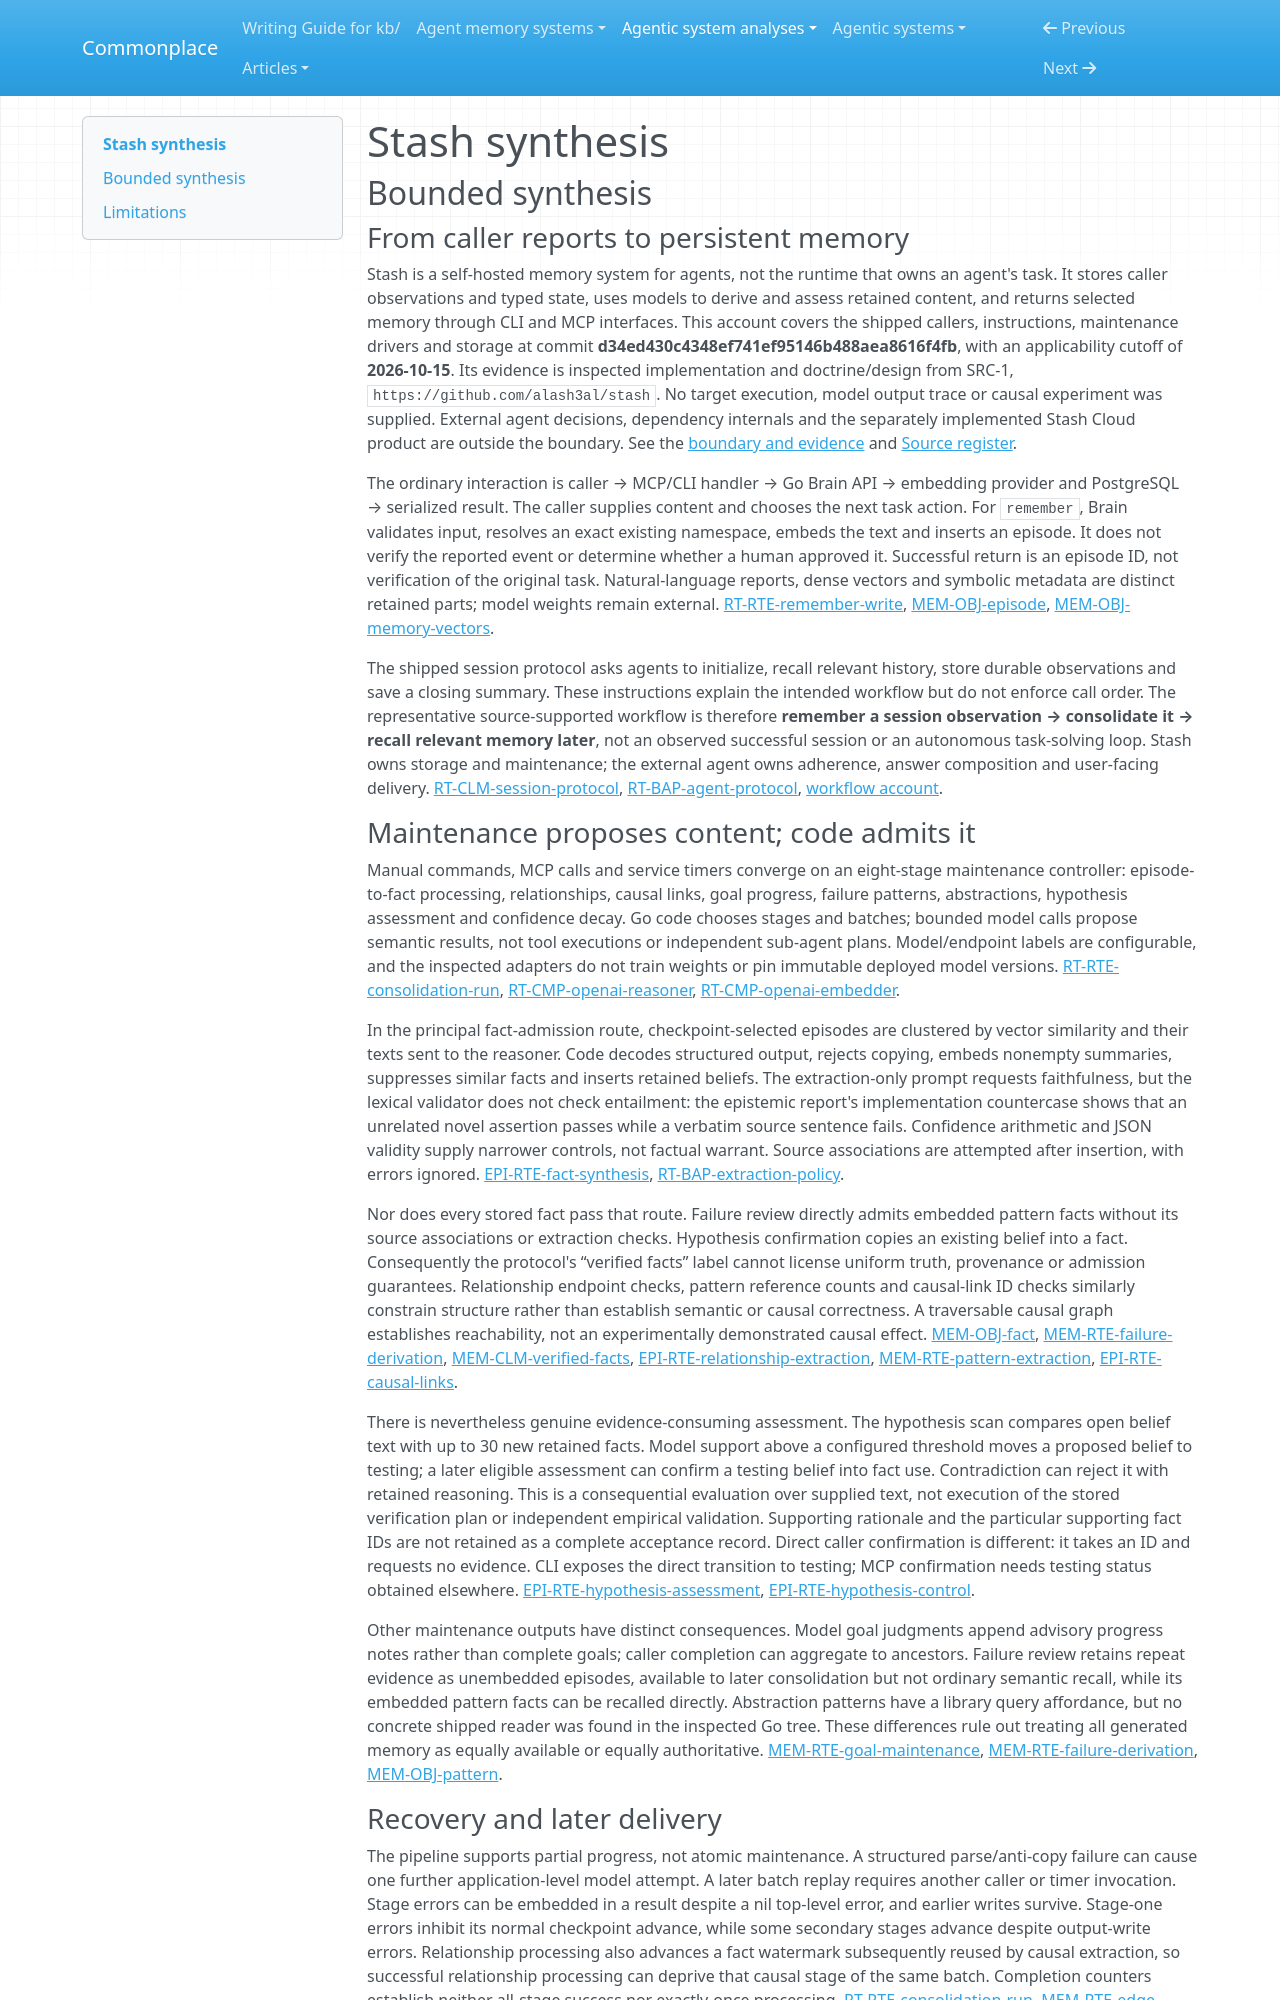

repository: zby/commonplace · page: agentic-system-analyses/retained/alash3al--stash/synthesis/index.html · generator: mkdocs

---
type: agentic-system-analyses/types/agentic-system-synthesis.md
description: "Stash retains caller reports, curates them through model-driven maintenance and serves selective memory; structural admission does not guarantee truth or effective withdrawal."
run-id: AAS-2026-10-15-stash-7ac5612837a0-01
reviewed-boundary: d34ed430c4348ef741ef95146b488aea8616f4fb
---

# Stash synthesis

## Bounded synthesis

### From caller reports to persistent memory

Stash is a self-hosted memory system for agents, not the runtime that owns an agent's task. It stores caller observations and typed state, uses models to derive and assess retained content, and returns selected memory through CLI and MCP interfaces. This account covers the shipped callers, instructions, maintenance drivers and storage at commit **d34ed430c4348ef741ef95146b488aea8616f4fb**, with an applicability cutoff of **2026-10-15**. Its evidence is inspected implementation and doctrine/design from SRC-1, `https://github.com/alash3al/stash`. No target execution, model output trace or causal experiment was supplied. External agent decisions, dependency internals and the separately implemented Stash Cloud product are outside the boundary. See the [boundary and evidence](boundary.md#boundary-and-evidence) and [Source register](boundary.md#source-register).

The ordinary interaction is caller → MCP/CLI handler → Go Brain API → embedding provider and PostgreSQL → serialized result. The caller supplies content and chooses the next task action. For `remember`, Brain validates input, resolves an exact existing namespace, embeds the text and inserts an episode. It does not verify the reported event or determine whether a human approved it. Successful return is an episode ID, not verification of the original task. Natural-language reports, dense vectors and symbolic metadata are distinct retained parts; model weights remain external. [RT-RTE-remember-write](runtime.md#rt-rte-remember-write), [MEM-OBJ-episode](memory.md#mem-obj-episode), [MEM-OBJ-memory-vectors](memory.md#mem-obj-memory-vectors).

The shipped session protocol asks agents to initialize, recall relevant history, store durable observations and save a closing summary. These instructions explain the intended workflow but do not enforce call order. The representative source-supported workflow is therefore **remember a session observation → consolidate it → recall relevant memory later**, not an observed successful session or an autonomous task-solving loop. Stash owns storage and maintenance; the external agent owns adherence, answer composition and user-facing delivery. [RT-CLM-session-protocol](runtime.md#rt-clm-session-protocol), [RT-BAP-agent-protocol](runtime.md#rt-bap-agent-protocol), [workflow account](workflow.md#workflow-account).

### Maintenance proposes content; code admits it

Manual commands, MCP calls and service timers converge on an eight-stage maintenance controller: episode-to-fact processing, relationships, causal links, goal progress, failure patterns, abstractions, hypothesis assessment and confidence decay. Go code chooses stages and batches; bounded model calls propose semantic results, not tool executions or independent sub-agent plans. Model/endpoint labels are configurable, and the inspected adapters do not train weights or pin immutable deployed model versions. [RT-RTE-consolidation-run](runtime.md#rt-rte-consolidation-run), [RT-CMP-openai-reasoner](runtime.md#rt-cmp-openai-reasoner), [RT-CMP-openai-embedder](runtime.md#rt-cmp-openai-embedder).

In the principal fact-admission route, checkpoint-selected episodes are clustered by vector similarity and their texts sent to the reasoner. Code decodes structured output, rejects copying, embeds nonempty summaries, suppresses similar facts and inserts retained beliefs. The extraction-only prompt requests faithfulness, but the lexical validator does not check entailment: the epistemic report's implementation countercase shows that an unrelated novel assertion passes while a verbatim source sentence fails. Confidence arithmetic and JSON validity supply narrower controls, not factual warrant. Source associations are attempted after insertion, with errors ignored. [EPI-RTE-fact-synthesis](epistemic.md#epi-rte-fact-synthesis), [RT-BAP-extraction-policy](runtime.md#rt-bap-extraction-policy).

Nor does every stored fact pass that route. Failure review directly admits embedded pattern facts without its source associations or extraction checks. Hypothesis confirmation copies an existing belief into a fact. Consequently the protocol's “verified facts” label cannot license uniform truth, provenance or admission guarantees. Relationship endpoint checks, pattern reference counts and causal-link ID checks similarly constrain structure rather than establish semantic or causal correctness. A traversable causal graph establishes reachability, not an experimentally demonstrated causal effect. [MEM-OBJ-fact](memory.md#mem-obj-fact), [MEM-RTE-failure-derivation](memory.md#mem-rte-failure-derivation), [MEM-CLM-verified-facts](memory.md#mem-clm-verified-facts), [EPI-RTE-relationship-extraction](epistemic.md#epi-rte-relationship-extraction), [MEM-RTE-pattern-extraction](memory.md#mem-rte-pattern-extraction), [EPI-RTE-causal-links](epistemic.md#epi-rte-causal-links).

There is nevertheless genuine evidence-consuming assessment. The hypothesis scan compares open belief text with up to 30 new retained facts. Model support above a configured threshold moves a proposed belief to testing; a later eligible assessment can confirm a testing belief into fact use. Contradiction can reject it with retained reasoning. This is a consequential evaluation over supplied text, not execution of the stored verification plan or independent empirical validation. Supporting rationale and the particular supporting fact IDs are not retained as a complete acceptance record. Direct caller confirmation is different: it takes an ID and requests no evidence. CLI exposes the direct transition to testing; MCP confirmation needs testing status obtained elsewhere. [EPI-RTE-hypothesis-assessment](epistemic.md#epi-rte-hypothesis-assessment), [EPI-RTE-hypothesis-control](epistemic.md#epi-rte-hypothesis-control).

Other maintenance outputs have distinct consequences. Model goal judgments append advisory progress notes rather than complete goals; caller completion can aggregate to ancestors. Failure review retains repeat evidence as unembedded episodes, available to later consolidation but not ordinary semantic recall, while its embedded pattern facts can be recalled directly. Abstraction patterns have a library query affordance, but no concrete shipped reader was found in the inspected Go tree. These differences rule out treating all generated memory as equally available or equally authoritative. [MEM-RTE-goal-maintenance](memory.md#mem-rte-goal-maintenance), [MEM-RTE-failure-derivation](memory.md#mem-rte-failure-derivation), [MEM-OBJ-pattern](memory.md#mem-obj-pattern).
